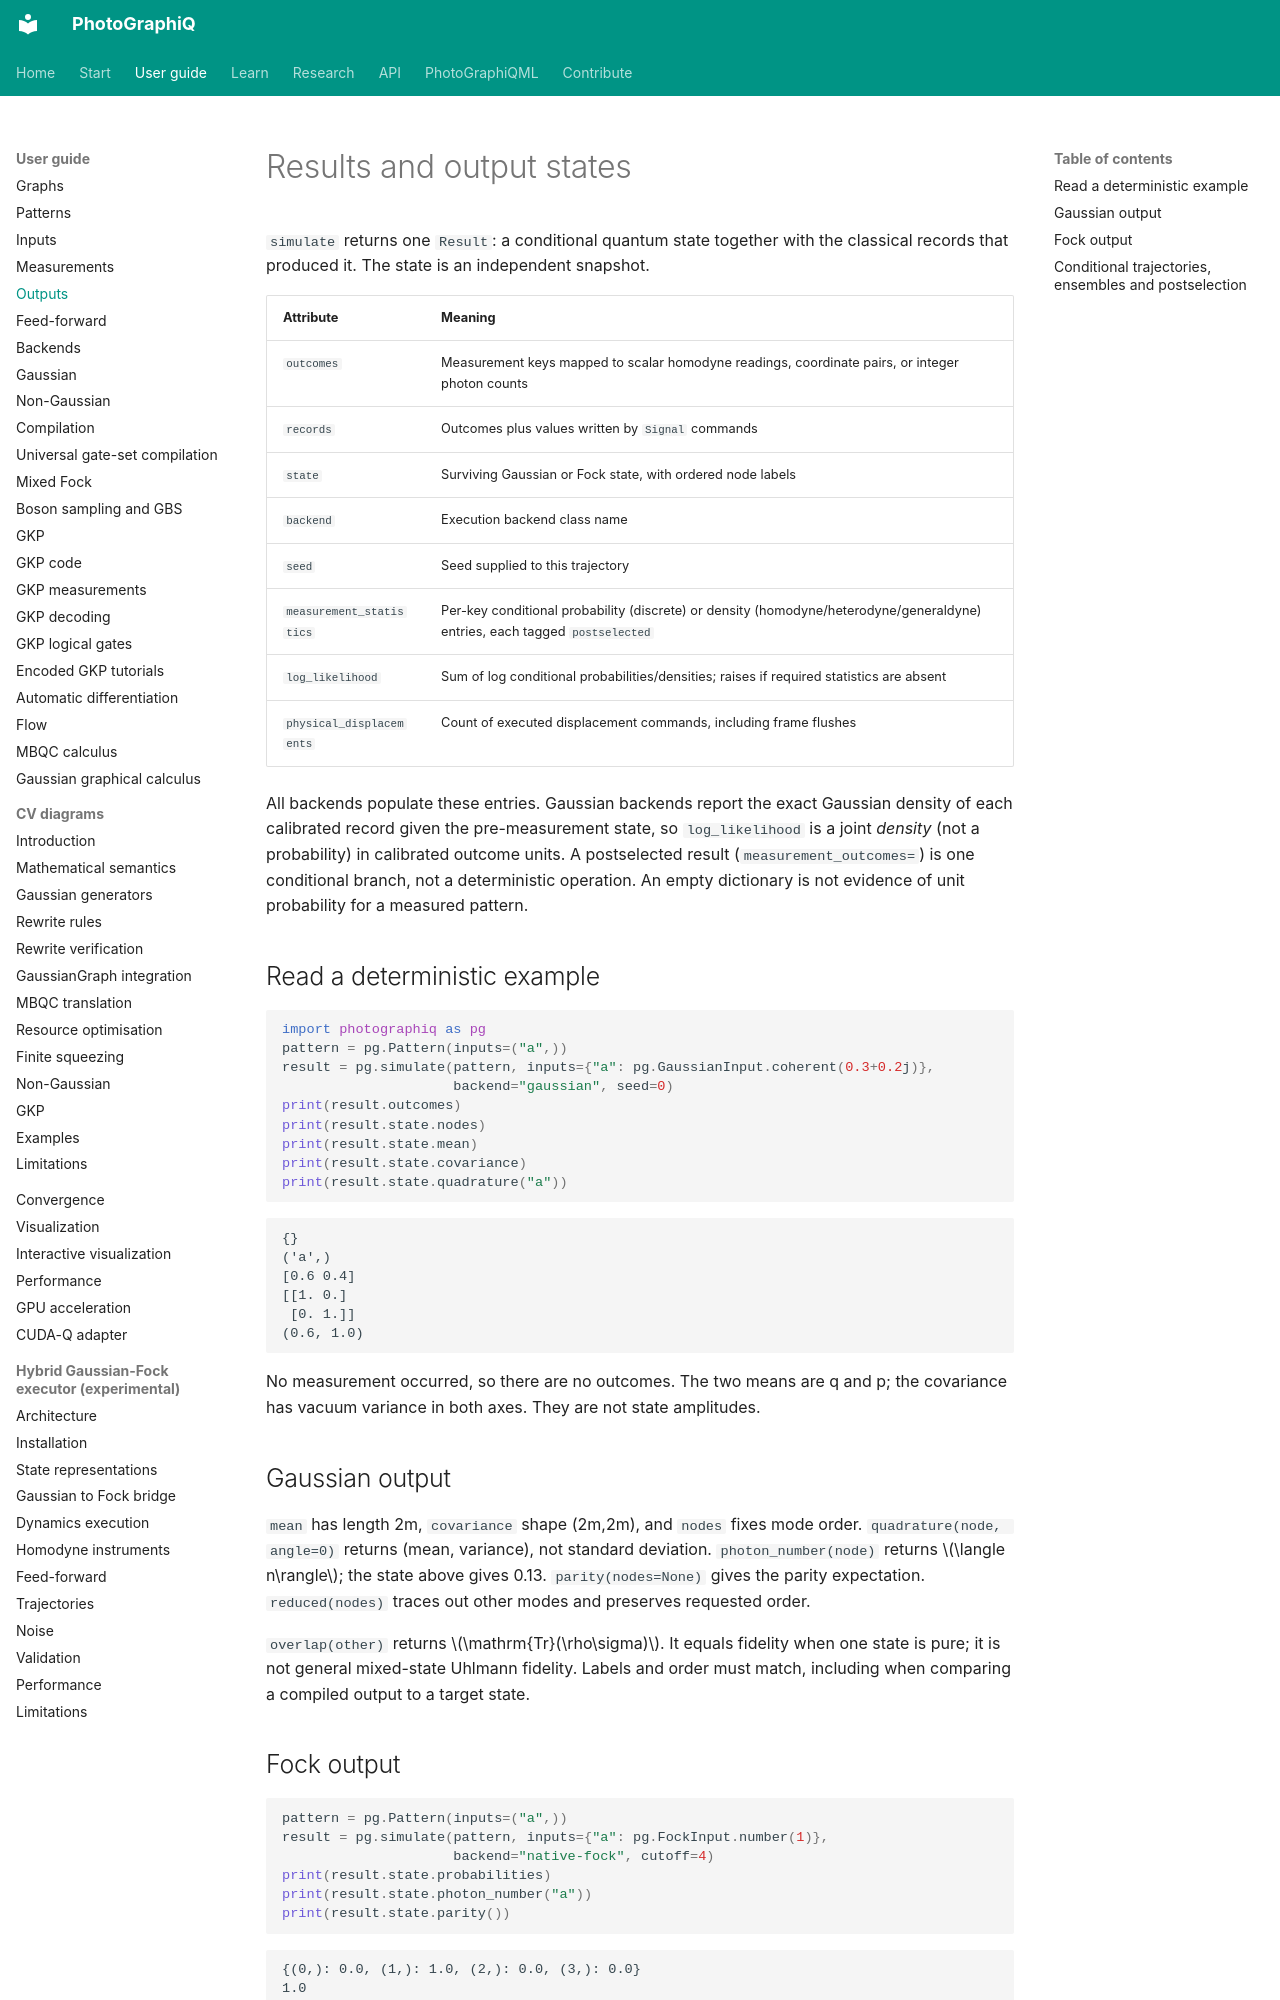

repository: chinmoybiswasdeep/PhotoGraphiQ · page: user-guide/outputs/index.html · generator: mkdocs

# Results and output states

`simulate` returns one `Result`: a conditional quantum state together with the
classical records that produced it. The state is an independent snapshot.

| Attribute | Meaning |
|---|---|
| `outcomes` | Measurement keys mapped to scalar homodyne readings, coordinate pairs, or integer photon counts |
| `records` | Outcomes plus values written by `Signal` commands |
| `state` | Surviving Gaussian or Fock state, with ordered node labels |
| `backend` | Execution backend class name |
| `seed` | Seed supplied to this trajectory |
| `measurement_statistics` | Per-key conditional probability (discrete) or density (homodyne/heterodyne/generaldyne) entries, each tagged `postselected` |
| `log_likelihood` | Sum of log conditional probabilities/densities; raises if required statistics are absent |
| `physical_displacements` | Count of executed displacement commands, including frame flushes |

All backends populate these entries. Gaussian backends report the exact Gaussian
density of each calibrated record given the pre-measurement state, so
`log_likelihood` is a joint *density* (not a probability) in calibrated outcome
units. A postselected result (`measurement_outcomes=`) is one conditional branch,
not a deterministic operation. An empty dictionary is not evidence of unit
probability for a measured pattern.

## Read a deterministic example

```python
import photographiq as pg
pattern = pg.Pattern(inputs=("a",))
result = pg.simulate(pattern, inputs={"a": pg.GaussianInput.coherent(0.3+0.2j)},
                     backend="gaussian", seed=0)
print(result.outcomes)
print(result.state.nodes)
print(result.state.mean)
print(result.state.covariance)
print(result.state.quadrature("a"))
```

```text
{}
('a',)
[0.6 0.4]
[[1. 0.]
 [0. 1.]]
(0.6, 1.0)
```

No measurement occurred, so there are no outcomes. The two means are q and p;
the covariance has vacuum variance in both axes. They are not state amplitudes.

## Gaussian output

`mean` has length 2m, `covariance` shape (2m,2m), and `nodes` fixes mode order.
`quadrature(node, angle=0)` returns (mean, variance), not standard deviation.
`photon_number(node)` returns $\langle n\rangle$; the state above gives 0.13.
`parity(nodes=None)` gives the parity expectation. `reduced(nodes)` traces out
other modes and preserves requested order.

`overlap(other)` returns $\mathrm{Tr}(\rho\sigma)$. It equals fidelity when one
state is pure; it is not general mixed-state Uhlmann fidelity. Labels and order
must match, including when comparing a compiled output to a target state.
